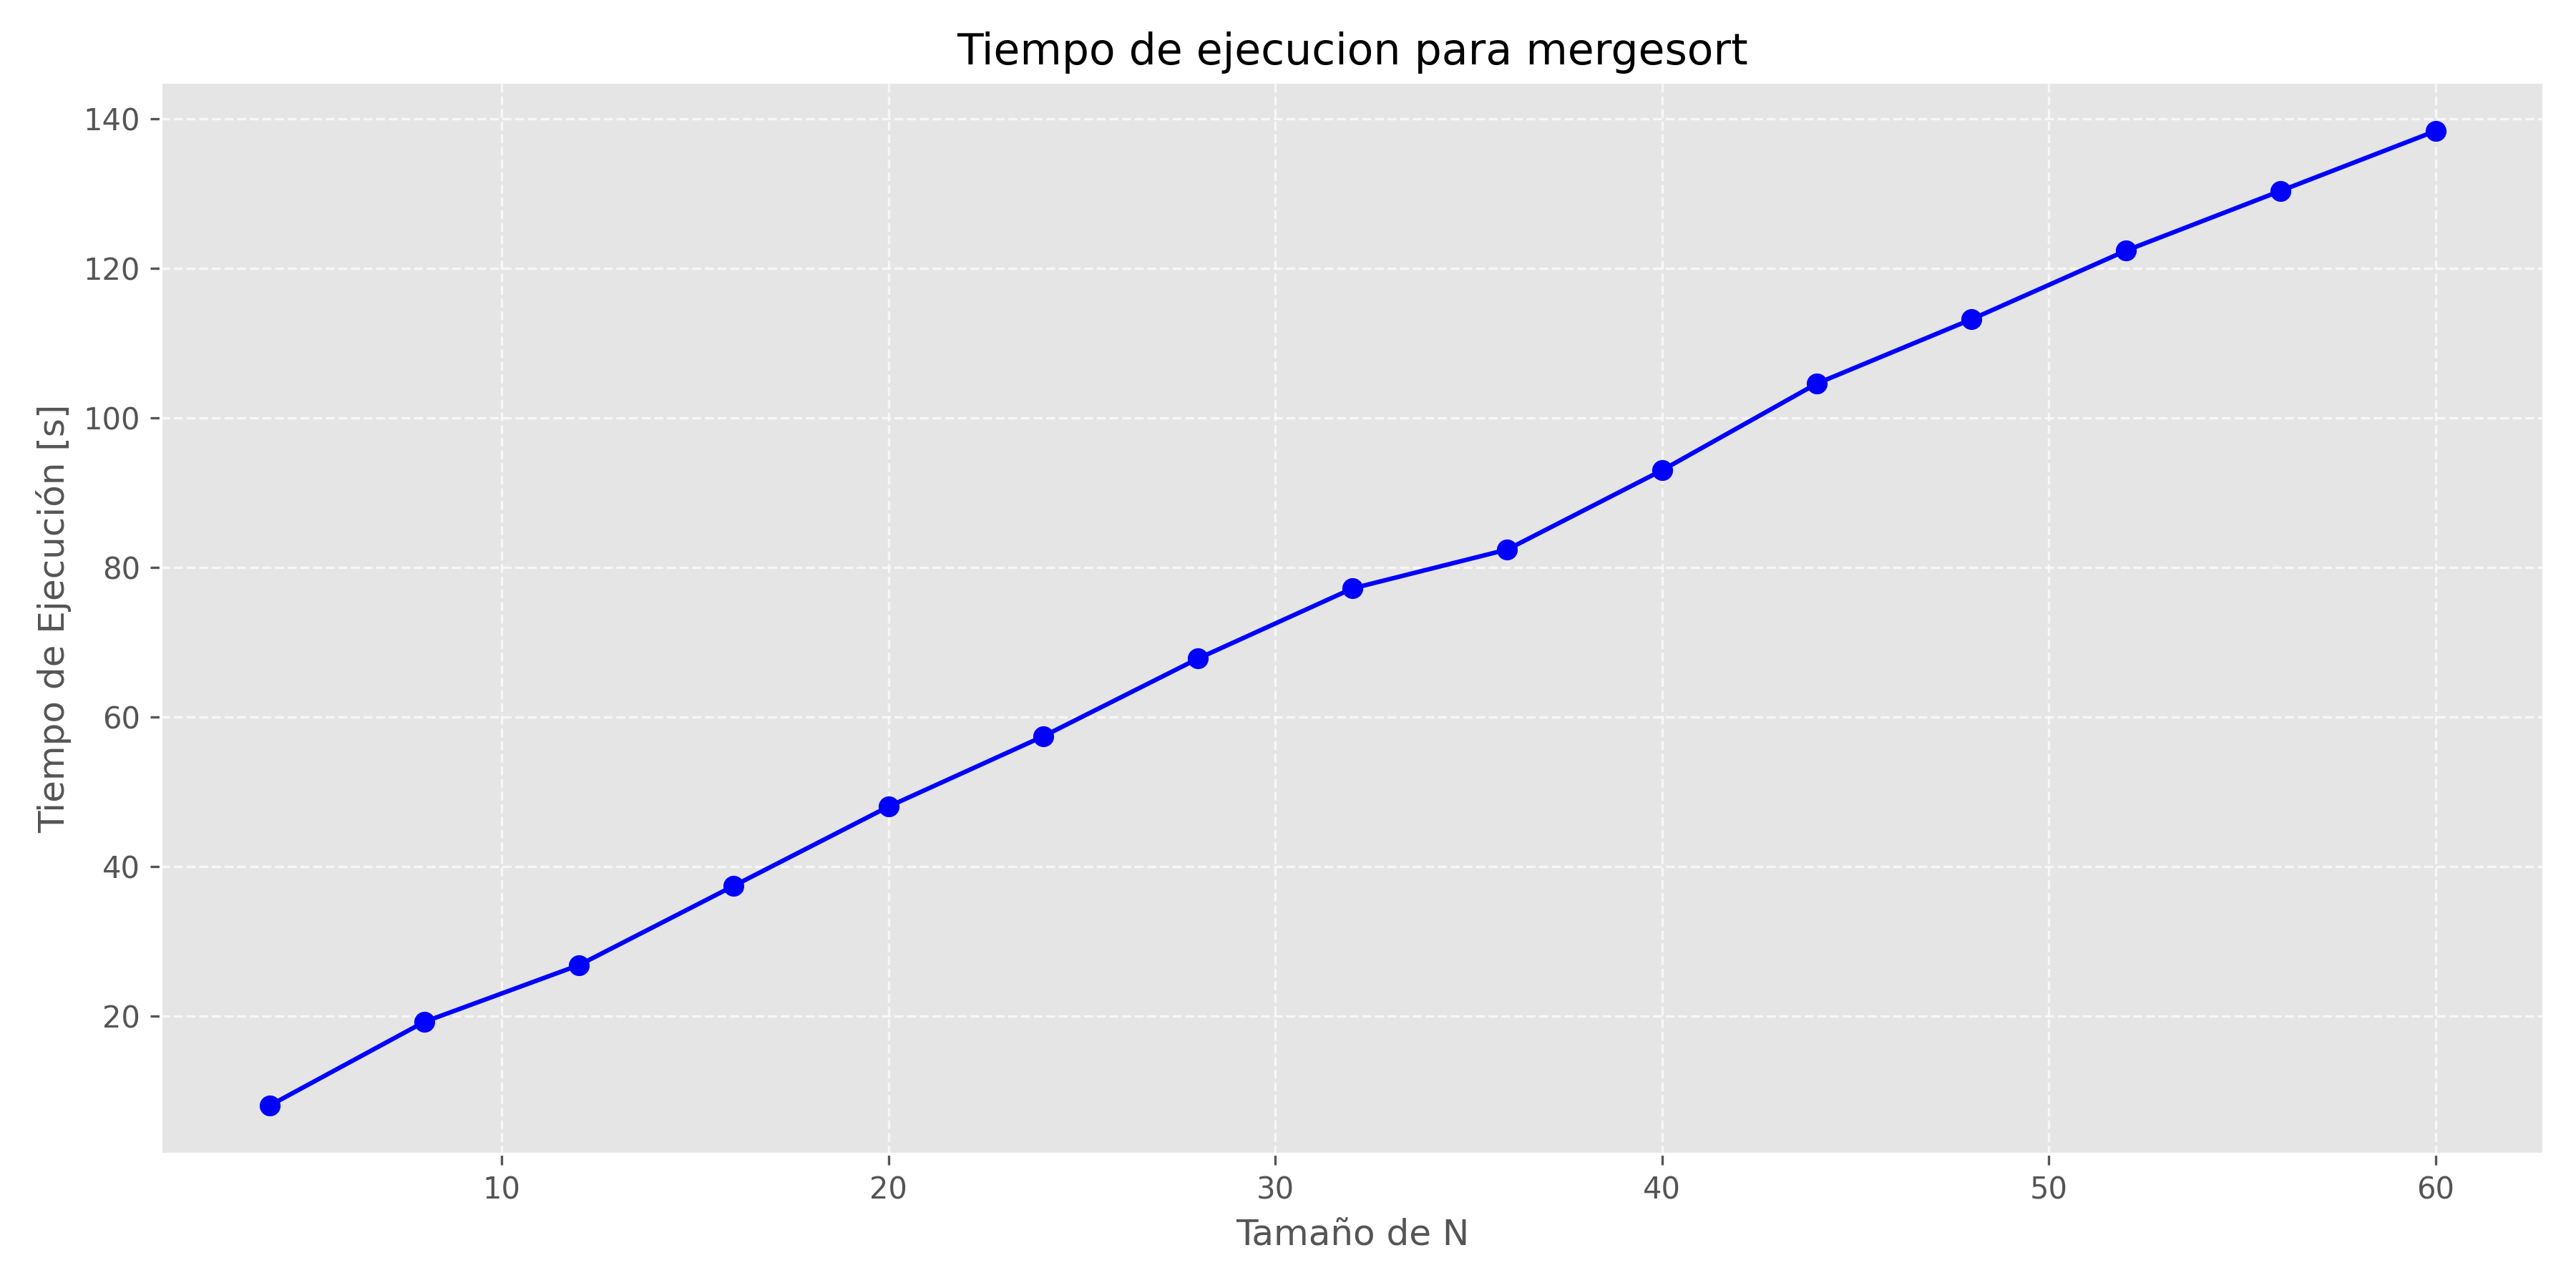

The data file committed next to this chart (first rows):
4, 8
8, 19.2
12, 26.8
16, 37.4
20, 48
24, 57.4
28, 67.8
32, 77.2
36, 82.4
40, 93
44, 104.6
48, 113.2
52, 122.4
56, 130.4
60, 138.4
